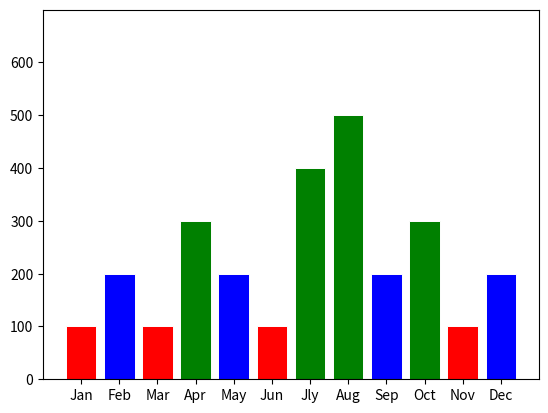

Source code (Python):
import numpy as np
import matplotlib.pyplot as plt

x = [1,2,3,4,5,6,7,8,9,10,11,12]
x_name = ["Jan","Feb","Mar","Apr","May","Jun",
          "Jly","Aug","Sep","Oct","Nov","Dec"]
y = [100,200,100,300,200,100,400,500,200,300,100,200]

color = []
for i in y:
    if i < 200:
        color.append("red")
    elif i >= 300:
        color.append("green")
    else:
        color.append("blue")



fig, ax = plt.subplots()

ax.bar(x, y,color=color ,width=0.8, edgecolor="white", linewidth=0.7)

ax.set(xlim=(0, 13), ylim=(0, 700), yticks=np.arange(0, 700, 100))

#ax.set_xlim
#ax.set_ylim
ax.set_xticks(x,x_name)
#ax.set_yticks

plt.show()